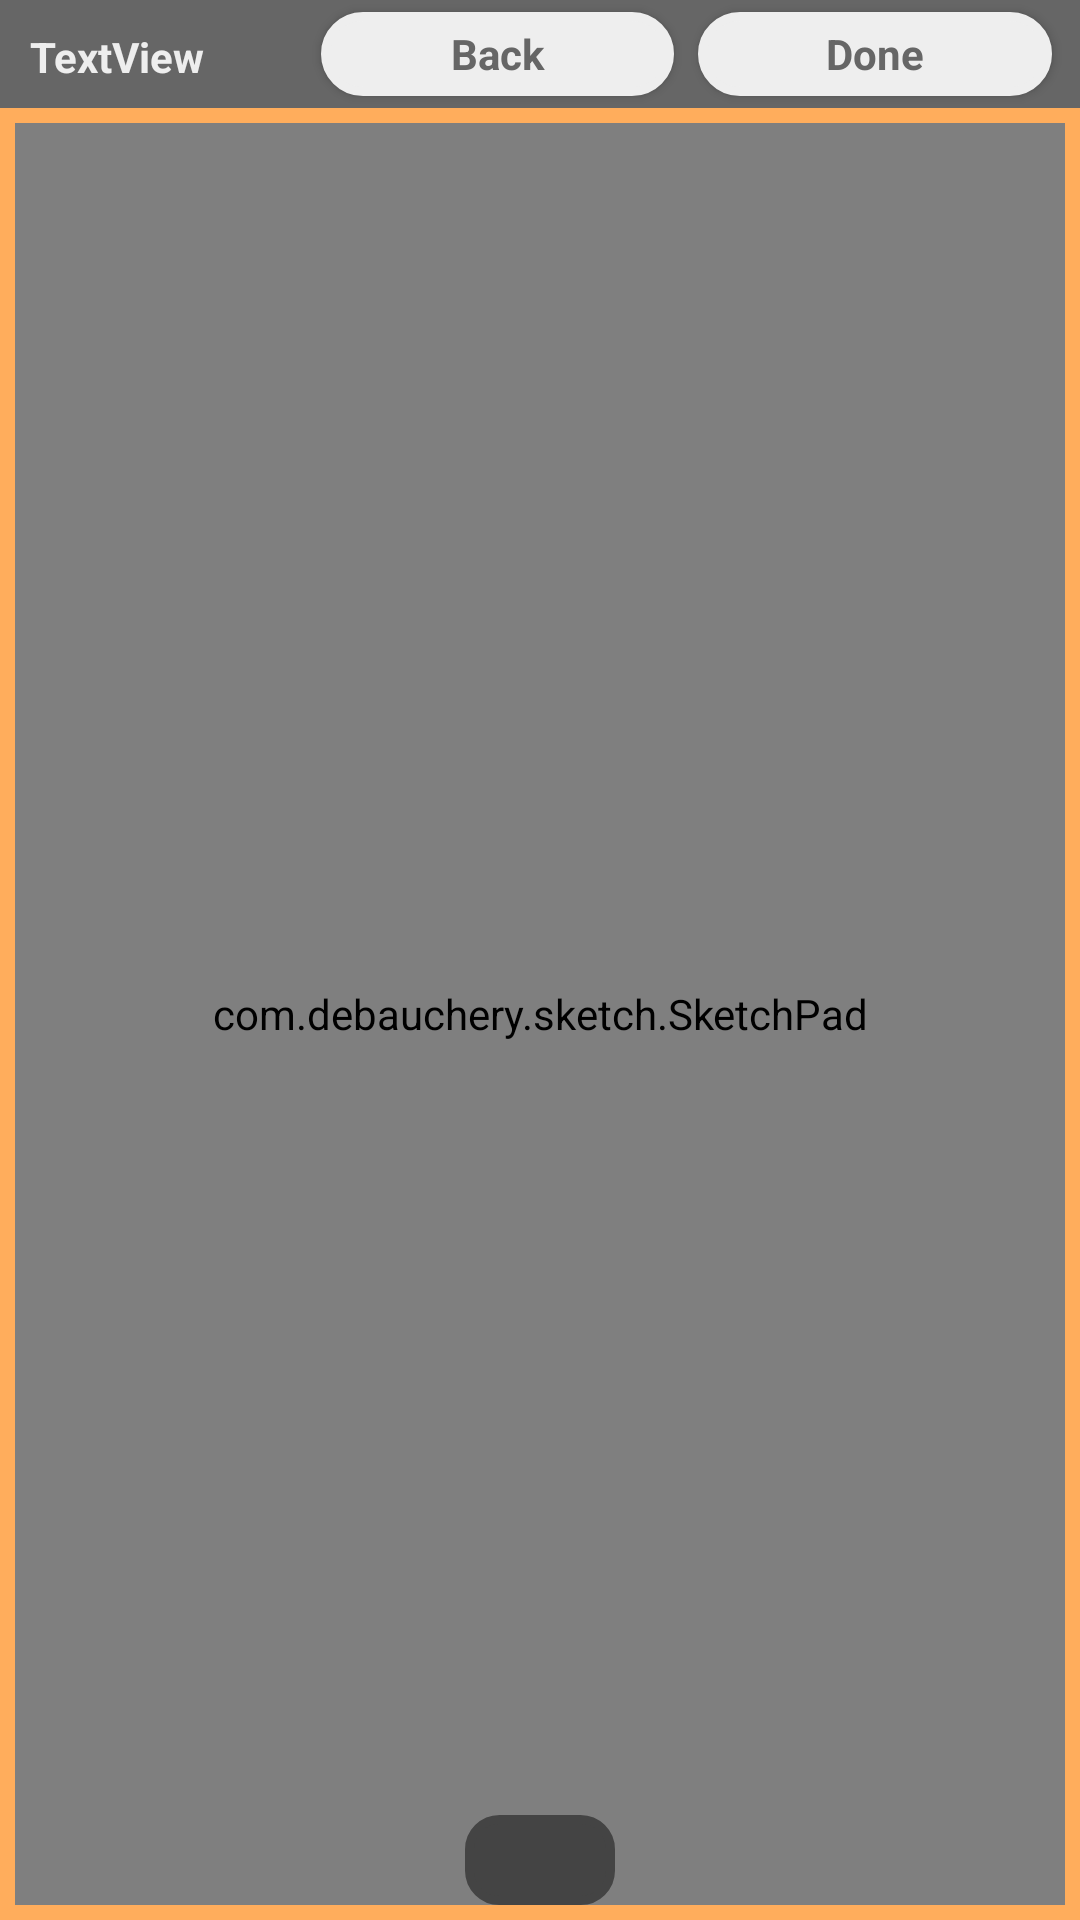

Android layout source for this screen:
<!-- AndroidManifest.xml: application theme AppTheme -->
<!-- res/layout/slide_act_sketch.xml -->
<LinearLayout xmlns:android="http://schemas.android.com/apk/res/android"
    xmlns:tools="http://schemas.android.com/tools"
    android:id="@+id/describe_view"
    android:layout_width="match_parent"
    android:layout_height="match_parent"
    android:background="@color/orange"
    android:orientation="vertical"
    tools:context=".DrawActivity" >

    <LinearLayout
        android:layout_width="match_parent"
        android:layout_height="36dp"
        android:background="@color/grey"
        android:paddingLeft="5dp"
        android:paddingRight="5dp" >

        <TextView
            android:id="@+id/fd_turn"
            style="@style/small_white_text"
            android:layout_width="wrap_content"
            android:layout_height="wrap_content"
            android:layout_margin="5dp"
            android:layout_weight="1.18"
            android:gravity="left"
            android:text="TextView" />

        <Button
            android:id="@+id/fd_back"
            style="@style/white_small_button"
            android:layout_width="wrap_content"
            android:layout_height="wrap_content"
            android:layout_margin="4dp"
            android:layout_weight="1.18"
            android:text="Back" />

        <Button
            android:id="@+id/fd_done"
            style="@style/white_small_button"
            android:layout_width="wrap_content"
            android:layout_height="wrap_content"
            android:layout_margin="4dp"
            android:layout_weight="1.18"
            android:text="Done" />
    </LinearLayout>

    <FrameLayout
        android:layout_width="match_parent"
        android:layout_height="fill_parent"
        android:layout_margin="5dp" >

        <com.debauchery.sketch.SketchPad
            android:id="@+id/fd_sketchpad"
            android:layout_width="match_parent"
            android:layout_height="match_parent" />

        <SlidingDrawer
            android:id="@+id/fd_controls"
            android:layout_width="match_parent"
            android:layout_height="match_parent"
            android:content="@+id/content"
            android:handle="@+id/fd_show_controls" >

            <ImageButton
                android:id="@+id/fd_show_controls"
                style="@style/black_button"
                android:layout_width="50dp"
                android:layout_height="30dp"
                android:src="@drawable/icon_up" />

            <LinearLayout
                android:id="@+id/content"
                android:layout_width="match_parent"
                android:layout_height="match_parent"
                android:orientation="vertical" >

                <LinearLayout
                    android:id="@+id/fd_controls_menu"
                    android:layout_width="match_parent"
                    android:layout_height="wrap_content"
                    android:orientation="vertical" >
                </LinearLayout>
            </LinearLayout>
        </SlidingDrawer>
    </FrameLayout>

</LinearLayout>
<!-- resources referenced by this layout -->
<resources>
  <color name="grey">#666666</color>
  <color name="orange">#FFAD5C</color>
  <style name="black_button" parent="white_text">
          <item name="android:background">@drawable/rounded_corners_black</item>
      </style>
  <style name="small_white_text" parent="small_text">
  	    <item name="android:textColor">@color/white</item>
      </style>
  <style name="white_small_button" parent="small_black_text">
  	    <item name="android:background">@drawable/rounded_corners_white</item>
      </style>
  <style name="AppTheme" parent="AppBaseTheme">
          
      </style>
  <style name="white_text" parent="text">
  	    <item name="android:textColor">@color/white</item>
      </style>
  <!-- drawable rounded_corners_black (drawable-hdpi) -->
  <?xml version="1.0" encoding="utf-8"?>
  <shape xmlns:android="http://schemas.android.com/apk/res/android" >
      <solid android:color="@color/darkgrey"/>
      
      <stroke android:width="3dip" android:color="@color/darkgrey"/>
      <corners android:radius="10dip"/>
      <padding android:left="0dip" android:top="0dip" android:right="0dip" android:bottom="0dip" />
  </shape>
  <style name="small_text" parent="text">
  	    <item name="android:textSize">14sp</item>
      </style>
  <color name="white">#EEEEEE</color>
  <style name="small_black_text" parent="small_text">
  	    <item name="android:textColor">@color/grey</item>
      </style>
  <!-- drawable rounded_corners_white (drawable-hdpi) -->
  <?xml version="1.0" encoding="utf-8"?>
  <shape xmlns:android="http://schemas.android.com/apk/res/android" >
      <solid android:color="@color/white"/>
      
      <stroke android:width="3dip" android:color="@color/white"/>
      <corners android:radius="15dip"/>
      <padding android:left="0dip" android:top="0dip" android:right="0dip" android:bottom="0dip" />
  </shape>
  <style name="AppBaseTheme" parent="Theme.AppCompat.Light">
          
      </style>
  <style name="text" parent="AppTheme">
  	    <item name="android:textStyle">bold</item>
  	    
  	    <item name="android:typeface">sans</item>
  	    <item name="android:textSize">24sp</item>
  	    <item name="android:layout_width">fill_parent</item>
  	    <item name="android:layout_height">fill_parent</item>
  	    <item name="android:orientation">horizontal</item>
  	    <item name="android:gravity">center</item>
      </style>
  <color name="darkgrey">#444444</color>
</resources>
